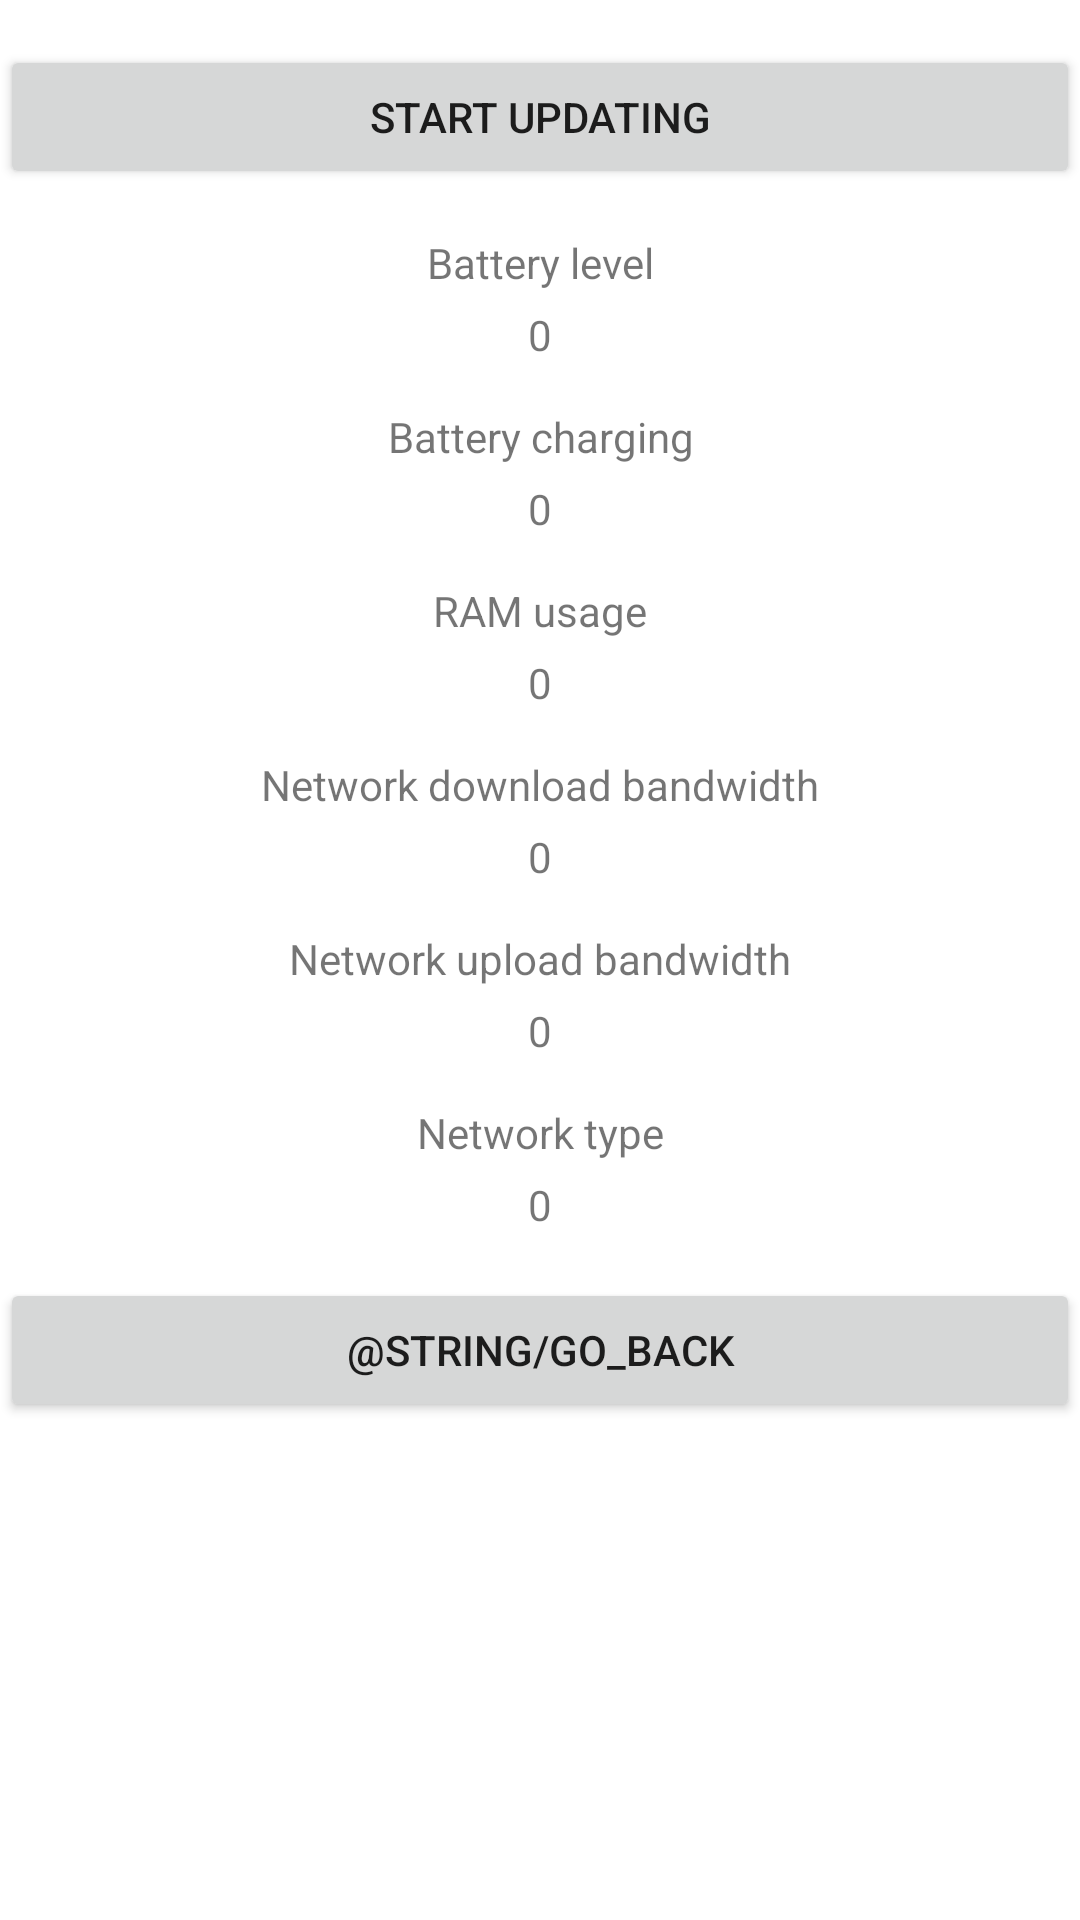

This screen was rendered from an Android layout file. Write that file and the resources it references.
<!-- AndroidManifest.xml: application theme Theme.MobileSystemOCR -->
<!-- res/layout/activity_resources.xml -->
<?xml version="1.0" encoding="utf-8"?>
<LinearLayout xmlns:android="http://schemas.android.com/apk/res/android"
    xmlns:app="http://schemas.android.com/apk/res-auto"
    xmlns:tools="http://schemas.android.com/tools"
    android:layout_width="match_parent"
    android:layout_height="match_parent"
    android:orientation="vertical"
    tools:context=".ResourcesActivity">

    <Button
        android:id="@+id/updateButton"
        android:layout_width="match_parent"
        android:layout_height="wrap_content"
        android:layout_marginTop="15sp"
        android:onClick="startOrStopUpdating"
        android:text="@string/start_scheduler"
        android:textAlignment="center" />

    <TextView
        android:layout_width="match_parent"
        android:layout_height="wrap_content"
        android:layout_marginTop="15sp"
        android:text="@string/battery_level"
        android:textAlignment="center" />

    <TextView
        android:id="@+id/battery_percentage_text_view"
        android:layout_width="match_parent"
        android:layout_height="wrap_content"
        android:layout_marginTop="5sp"
        android:text="@string/starting_value"
        android:textAlignment="center" />

    <TextView
        android:layout_width="match_parent"
        android:layout_height="wrap_content"
        android:layout_marginTop="15sp"
        android:text="@string/battery_charging"
        android:textAlignment="center" />

    <TextView
        android:id="@+id/battery_charging_text_view"
        android:layout_width="match_parent"
        android:layout_height="wrap_content"
        android:layout_marginTop="5sp"
        android:text="@string/starting_value"
        android:textAlignment="center" />

    <TextView
        android:layout_width="match_parent"
        android:layout_height="wrap_content"
        android:layout_marginTop="15sp"
        android:text="@string/ram_usage"
        android:textAlignment="center" />

    <TextView
        android:id="@+id/ram_usage_text_view"
        android:layout_width="match_parent"
        android:layout_height="wrap_content"
        android:layout_marginTop="5sp"
        android:text="@string/starting_value"
        android:textAlignment="center" />

    <TextView
        android:layout_width="match_parent"
        android:layout_height="wrap_content"
        android:layout_marginTop="15sp"
        android:text="@string/network_download"
        android:textAlignment="center" />

    <TextView
        android:id="@+id/download_text_view"
        android:layout_width="match_parent"
        android:layout_height="wrap_content"
        android:layout_marginTop="5sp"
        android:text="@string/starting_value"
        android:textAlignment="center" />

    <TextView
        android:layout_width="match_parent"
        android:layout_height="wrap_content"
        android:layout_marginTop="15sp"
        android:text="@string/network_upload"
        android:textAlignment="center" />

    <TextView
        android:id="@+id/upload_text_view"
        android:layout_width="match_parent"
        android:layout_height="wrap_content"
        android:layout_marginTop="5sp"
        android:text="@string/starting_value"
        android:textAlignment="center" />

    <TextView
        android:layout_width="match_parent"
        android:layout_height="wrap_content"
        android:layout_marginTop="15sp"
        android:text="@string/network_type"
        android:textAlignment="center" />

    <TextView
        android:id="@+id/network_type_text_view"
        android:layout_width="match_parent"
        android:layout_height="wrap_content"
        android:layout_marginTop="5sp"
        android:text="@string/starting_value"
        android:textAlignment="center" />

    <Button
        android:layout_width="match_parent"
        android:layout_height="wrap_content"
        android:layout_marginTop="15sp"
        android:onClick="goBackToMain"
        android:text="@string/go_back"
        android:textAlignment="center" />

</LinearLayout>
<!-- resources referenced by this layout -->
<resources>
  <string name="battery_charging">Battery charging</string>
  <string name="battery_level">Battery level</string>
  <string name="network_download">Network download bandwidth</string>
  <string name="network_type">Network type</string>
  <string name="network_upload">Network upload bandwidth</string>
  <string name="ram_usage">RAM usage</string>
  <string name="start_scheduler">Start updating</string>
  <string name="starting_value">0</string>
  <style name="Theme.MobileSystemOCR" parent="Theme.MaterialComponents.DayNight.DarkActionBar">
          
          <item name="colorPrimary">@color/purple_500</item>
          <item name="colorPrimaryVariant">@color/purple_700</item>
          <item name="colorOnPrimary">@color/white</item>
          
          <item name="colorSecondary">@color/teal_200</item>
          <item name="colorSecondaryVariant">@color/teal_700</item>
          <item name="colorOnSecondary">@color/black</item>
          
          <item name="android:statusBarColor">?attr/colorPrimaryVariant</item>
          
      </style>
  <!-- not gathered from this repository: default colours our renderer supplied (Android Studio template values) -->
  <color name="purple_500">#FF6200EE</color>
  <color name="purple_700">#FF3700B3</color>
  <color name="teal_200">#FF03DAC5</color>
  <color name="teal_700">#FF018786</color>
  <color name="black">#FF000000</color>
  <color name="white">#FFFFFFFF</color>
</resources>
